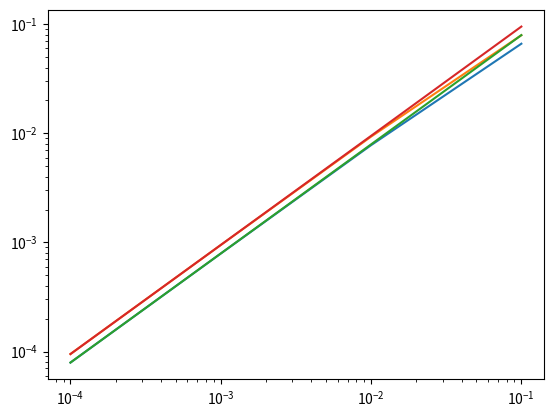

Source code (Python):
##Imports
import numpy as np
import matplotlib.pyplot as plt


##Constants
y0 = np.array([1,0])
T =10
t0=0
#Functions

def y_n(yn, tn,f,h):
    return yn +h*f(tn,yn)/2

def dy_n(yn,tn,f,h):
    return f(tn+h/2,y_n(yn,tn,f,h))

##f1 = J^-1 Grad(H(p,q)) avec H(p,q) = 1/2(p^2+q^2)
def f1(tn,yn):
    return np.array([-yn[1],yn[0]])

def RK2(f,t0,y0,h,m):
    y = y0
    tab_y = np.zeros((2,m))
    tab_Ha = np.zeros(m) 
    for k in range(m):
        tab_Ha[k] = (y[0]**2+y[1]**2)/2
        tab_y[:,k]=y
        y = y +h*dy_n(y,t0+k*h, f,h)
    return tab_y, tab_Ha


def k1(f,tn,yn):
    return f(tn,yn)

def k2(f,tn,yn,h):
    return f(tn+h/2,yn+h*k1(f,tn,yn)/2)

def k3(f,tn,yn,h):
    return f(tn+h/2,yn+h*k2(f,tn,yn,h)/2)

def k4(f,tn,yn,h):
    return f(tn+h,yn+h*k3(f,tn,yn,h))

##f1 = J^-1 Grad(H(p,q)) avec H(p,q) = 1/2(p^2+q^2)
def f1(tn,yn):
    return np.array([-yn[1],yn[0]])

    

def RK4(f,t0,y0,h,m):
    y = y0
    tab_y = np.zeros((2,m))
    tab_Ha = np.zeros(m) 
    for k in range(m):
        tab_Ha[k] = (y[0]**2+y[1]**2)/2
        tab_y[:,k]=y
        y = y + (1/6) * h * ( k1(f,t0+h*k,y) + 2 * k2(f,t0+h*k,y,h) + 2 * k3(f,t0+h*k,y,h) + k4(f,t0+h*k,y,h) )   
    return tab_y, tab_Ha


#Error computation
tab_err = np.zeros((2,4))
tab_h = [0.1,0.01,0.001,0.0001]
k = 0
for h in tab_h:
    m = int(T/h)
    print(h,m,T)
    tab_t = np.linspace(t0,T,m)
    tab_y, Ha = RK2(f1,t0,y0,h,m)
    x_ex = np.cos(tab_t)
    v_ex = np.sin(tab_t)
    tab_err[:,k] = [np.max(np.abs(np.subtract(x_ex,tab_y[0]))),np.max(np.abs(np.subtract(v_ex,tab_y[1])))]
    
    k+=1


print(tab_err)
plt.loglog(tab_h, tab_err[0,:])
plt.loglog(tab_h, tab_err[1,:])
plt.show()


#Error computation
tab_err = np.zeros((2,4))
tab_h = [0.1,0.01,0.001,0.0001]
k = 0
for h in tab_h:

    m = int(T/h)
    print(h,m,T)
    tab_t = np.linspace(t0,T,m)
    tab_y, Ha = RK4(f1,t0,y0,h,m)
    x_ex = np.cos(tab_t)
    v_ex = np.sin(tab_t)
    tab_err[:,k] = [np.max(np.abs(x_ex-tab_y[0])),np.max(np.abs(v_ex-tab_y[1]))]
    
    k+=1


print(tab_err)
plt.loglog(tab_h, tab_err[0,:])
plt.loglog(tab_h, tab_err[1,:])
plt.show()